3-way image classification set "DragonFruit_Training" from GitHub (Atharva2645/Agrisense-main); label vocabulary: grade A, grade B, grade C.

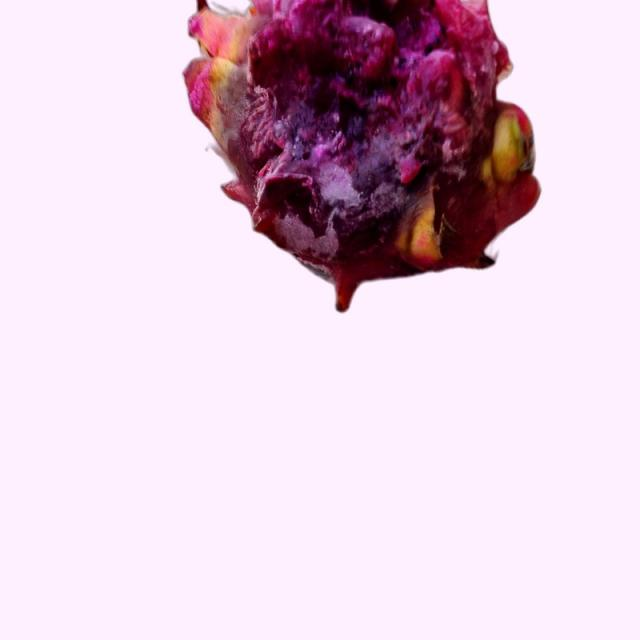
Label: grade B

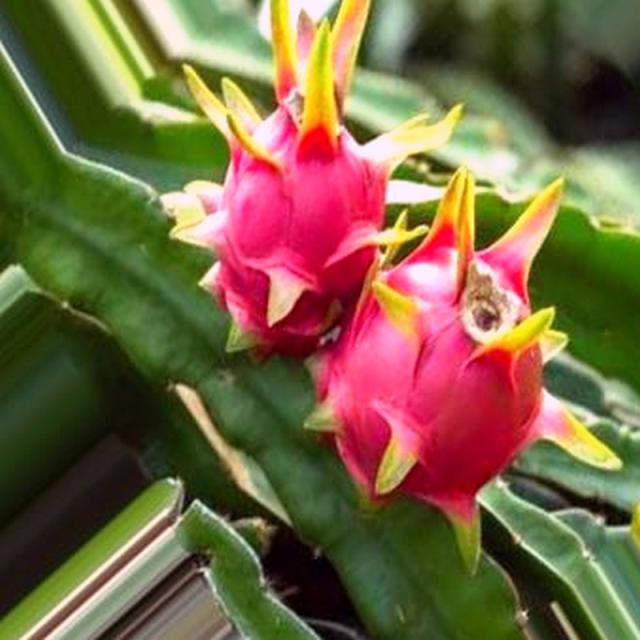
Label: grade A

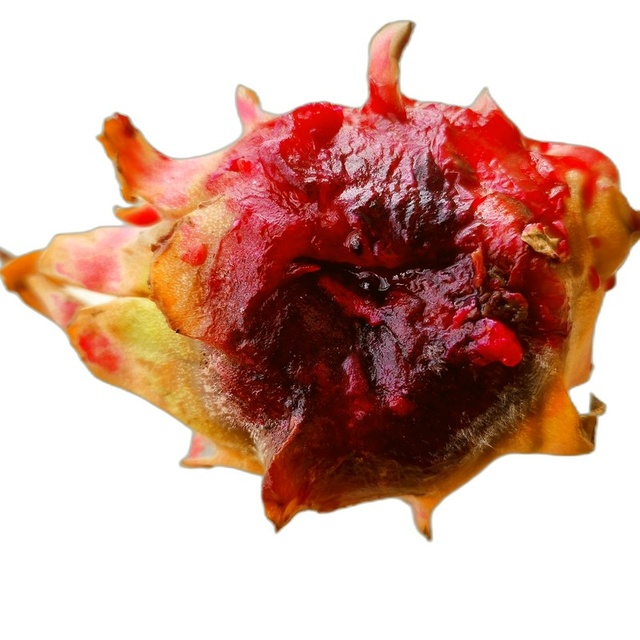
Label: grade C

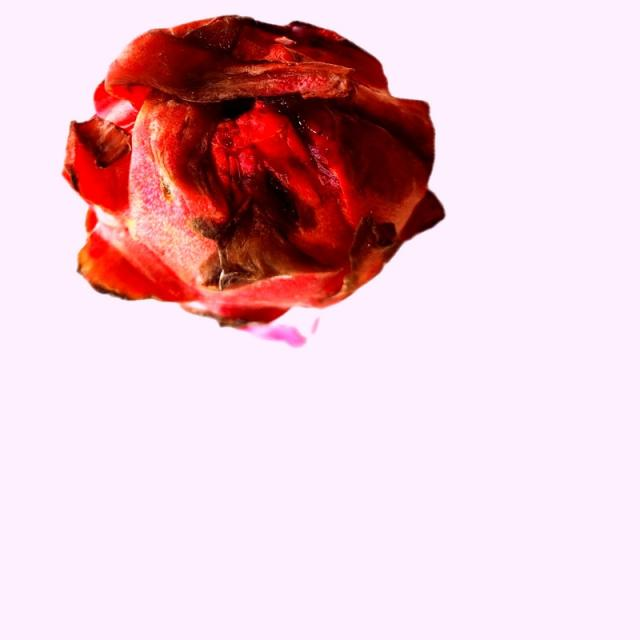
Label: grade B

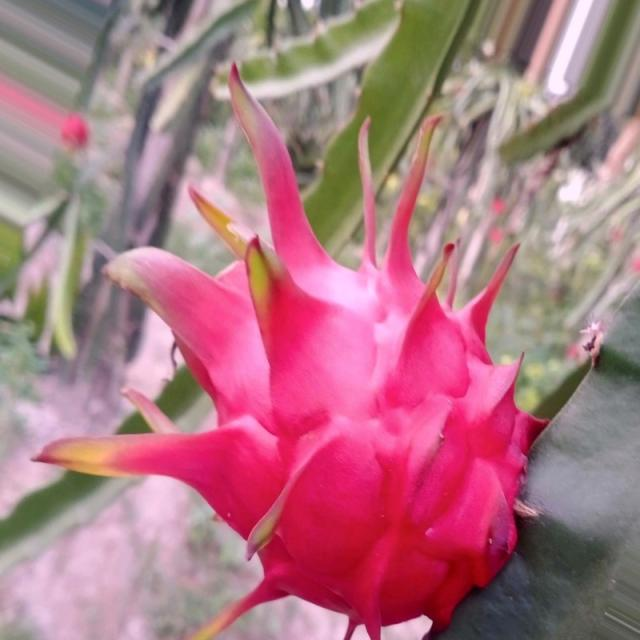
Label: grade A

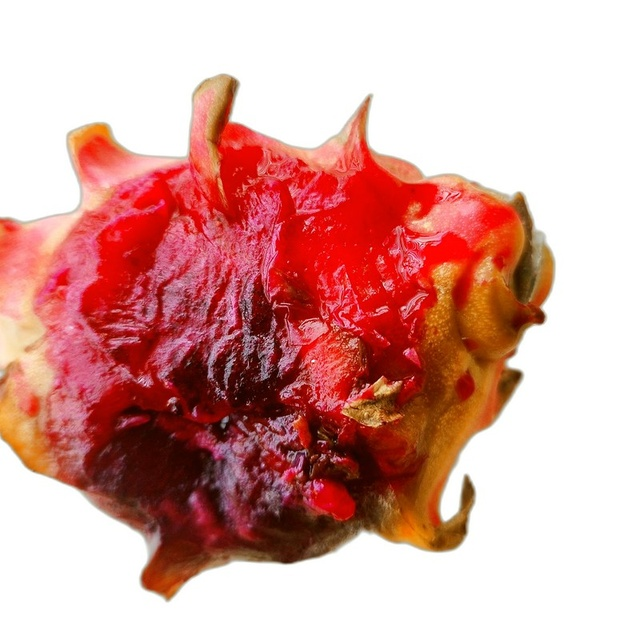
Label: grade C
